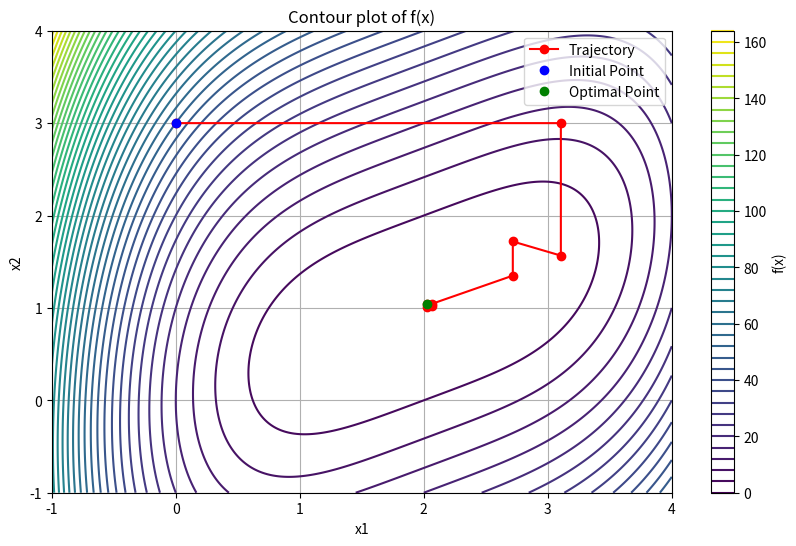

Generate this figure with matplotlib:
import numpy as np
import matplotlib.pyplot as plt

def golden_section(f, y, d_j, a, b, tol):
    l = a + (1-0.618)*(b-a)
    u = a + 0.618*(b-a)
    for _ in range(100):
        if (b-a) < tol:
            break
        elif f(y + l*d_j) > f(y + u*d_j):
            a = l
            l = u
            u = a + 0.618*(b-a)
        elif f(y + l*d_j) < f(y + u*d_j):
            b = u
            u = l
            l = a + (1-0.618)*(b-a)
    return (a+b)/2

def hooke_jeeves(f,x,tol,f_opt):
    n=len(x)
    y=np.copy(x)
    trajectory = [np.copy(x)]
    for _ in range(100):
        d=np.eye(n)
        for j in range(n):
            l=f_opt(f,y,d[j],-5,5,0.1)
            #print(k,x,j,y,d,l)
            y += l*d[j]
            trajectory.append(np.copy(y))
        if np.linalg.norm(y - x) < tol:
            break
        else:
            d = y-x 
            x = np.copy(y)
            l = f_opt(f,x,d,-5,5,0.1)
            y = x + l*d
    return y, _, trajectory

def f(x):
    return (x[0]-2)**4 + (x[0]-2*x[1])**2

x0 = np.array([0.0,3.0])
x_opt, k, trajectory= hooke_jeeves(f, x0, 0.05, golden_section)
print("x =", x_opt, "-->","f(x) =", f(x_opt))
print(k, "Iterations")

# Graficar la función 
x = np.linspace(-1, 4, 400)
y = np.linspace(-1, 4, 400)
X, Y = np.meshgrid(x, y)
Z = f([X, Y])

plt.figure(figsize=(10, 6))
plt.contour(X, Y, Z, levels=50, cmap='viridis')
plt.colorbar(label='f(x)')
plt.xlabel('x1')
plt.ylabel('x2')
plt.title('Contour plot of f(x)')
plt.grid(True)

trajectory = np.array(trajectory)
plt.plot(trajectory[:, 0], trajectory[:, 1], 'ro-', label='Trajectory')
plt.plot(x0[0],x0[1], 'bo', label='Initial Point') 
plt.plot(x_opt[0], x_opt[1], 'go', label='Optimal Point')
plt.legend()
plt.show()